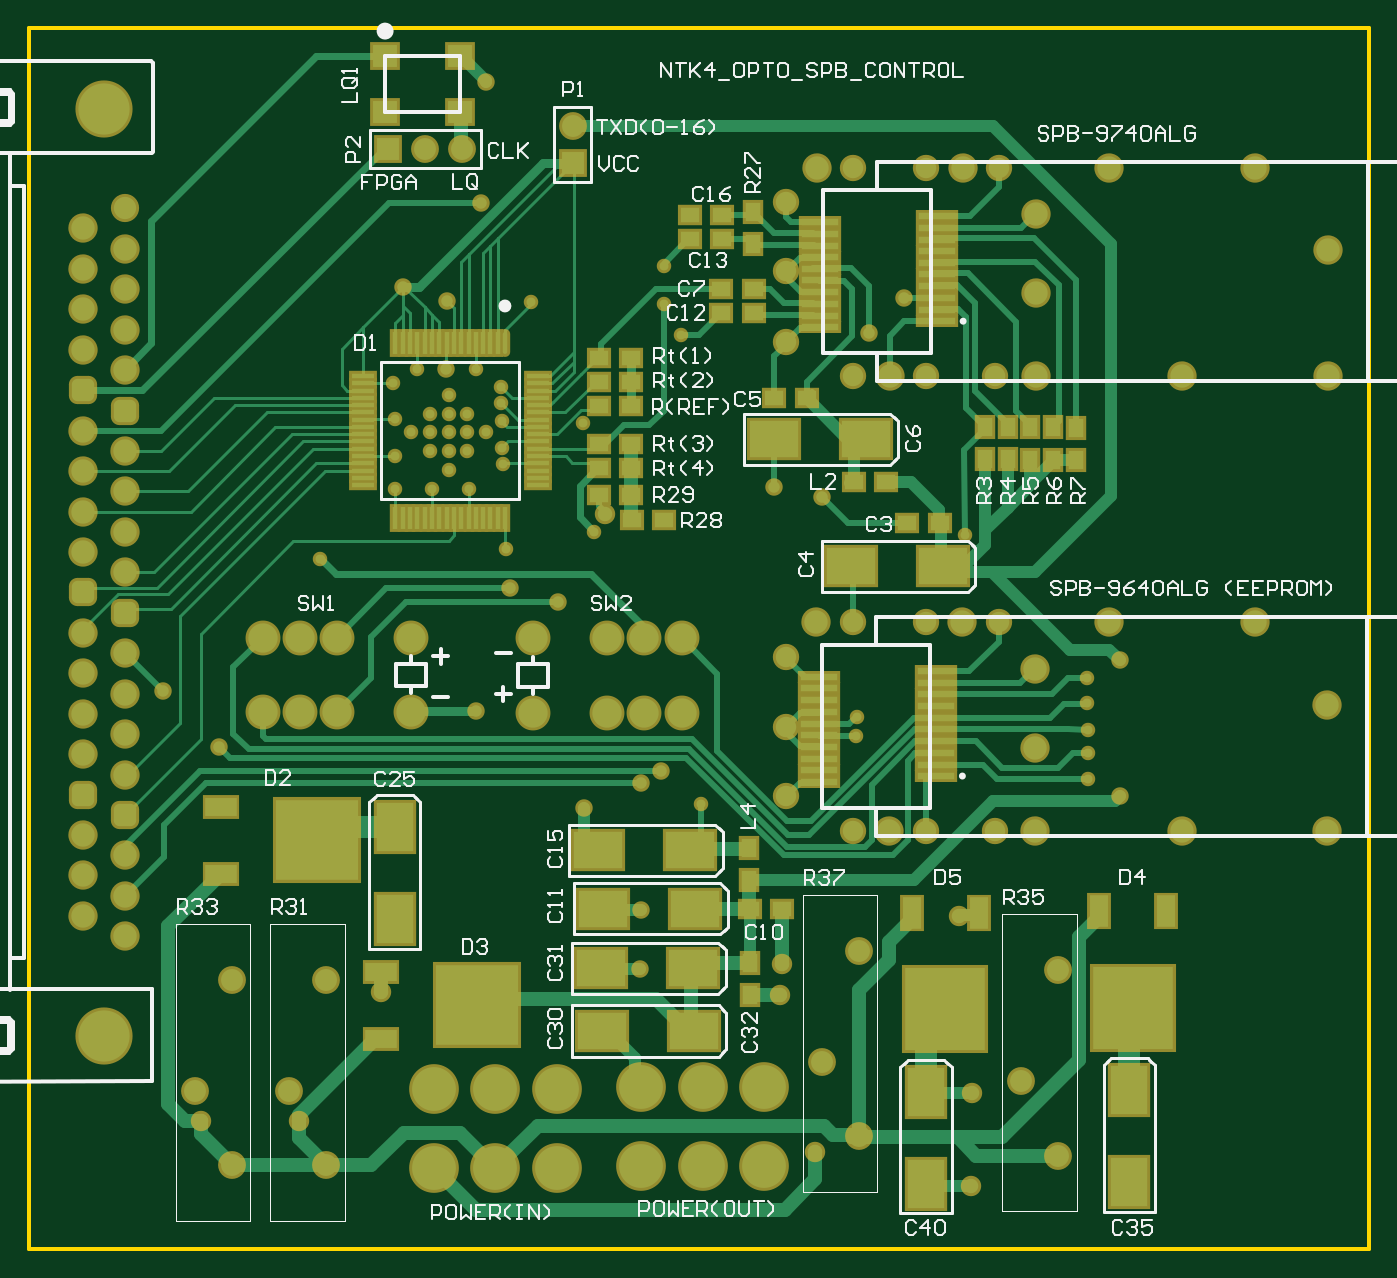
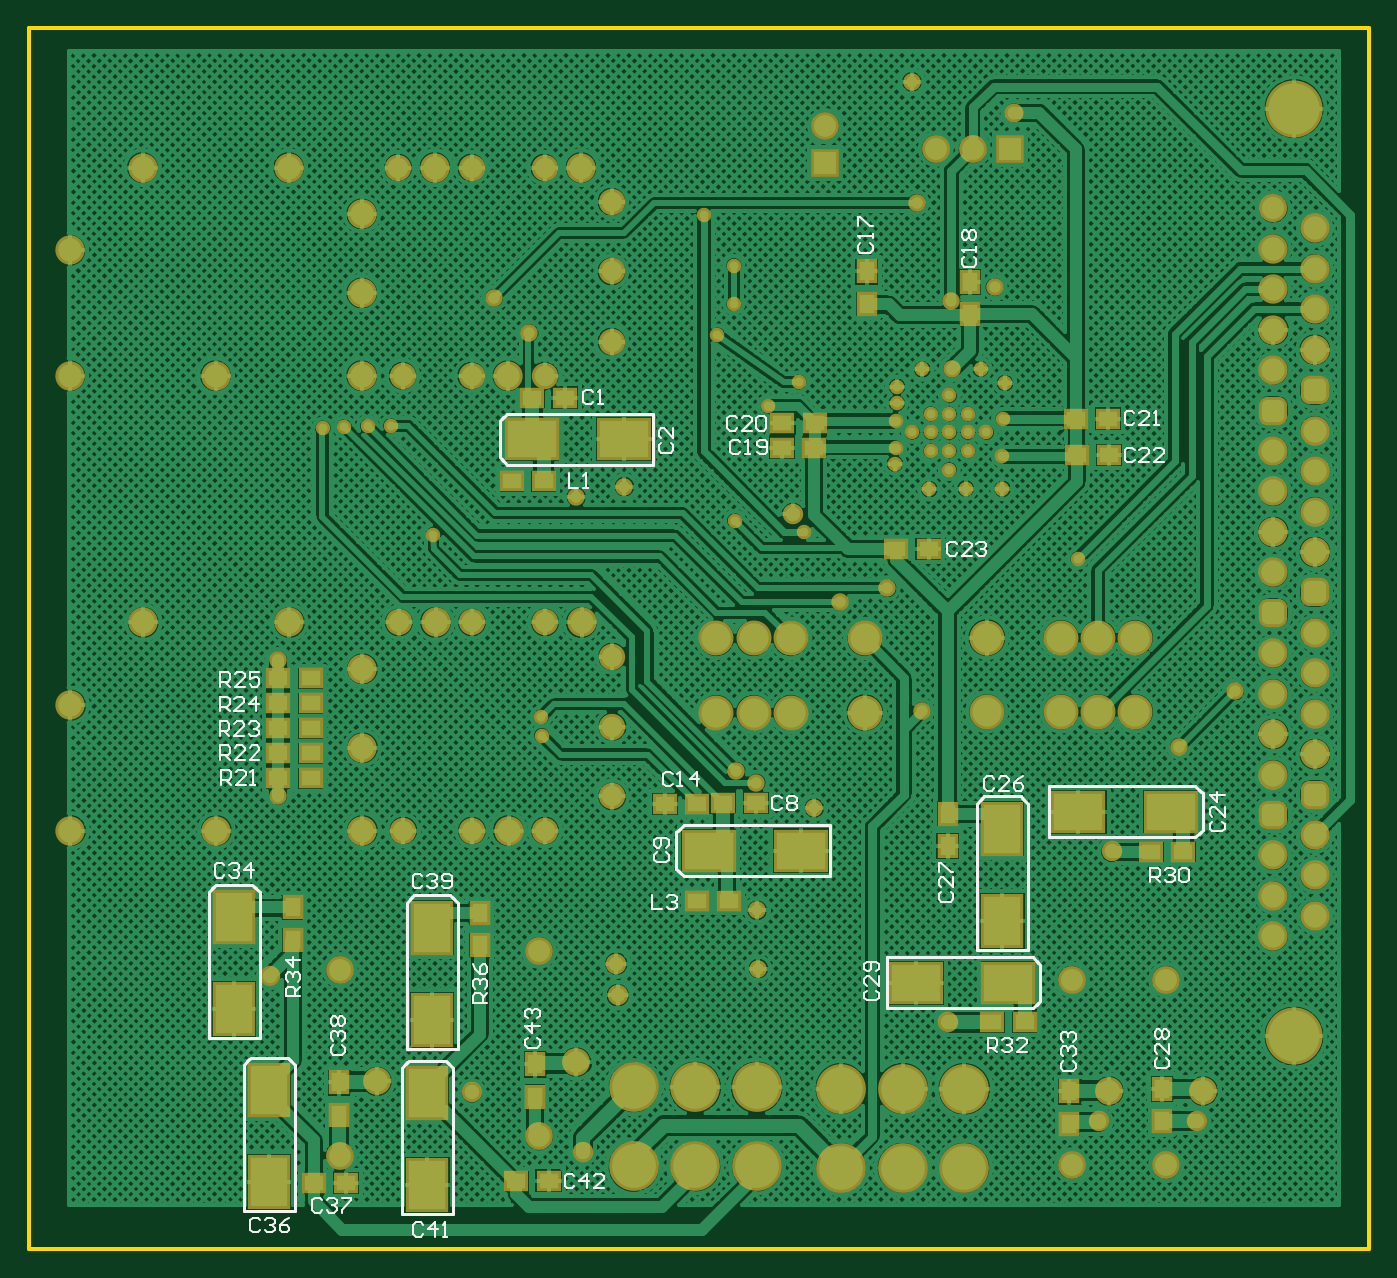
Circuit board: 7 layer files. Board 91.7 x 83.6 mm.
- bottom_copper: spb_pcb.GBL (154731 bytes)
- bottom_silk: spb_pcb.GBO (12614 bytes)
- bottom_mask: spb_pcb.GBS (6075 bytes)
- outline: spb_pcb.GKO (232 bytes)
- top_copper: spb_pcb.GTL (20594 bytes)
- top_silk: spb_pcb.GTO (24261 bytes)
- top_mask: spb_pcb.GTS (8025 bytes)

=== bottom_copper: spb_pcb.GBL (154731 bytes, source omitted) ===
=== bottom_silk: spb_pcb.GBO (12614 bytes, source omitted) ===
=== bottom_mask: spb_pcb.GBS (6075 bytes, source omitted) ===
=== outline: spb_pcb.GKO ===
G04*
G04 #@! TF.GenerationSoftware,Altium Limited,Altium Designer,19.1.6 (110)*
G04*
G04 Layer_Color=16711935*
%FSLAX23Y23*%
%MOIN*%
G70*
G01*
G75*
%ADD10C,0.010*%
D10*
X0Y0D02*
Y3290D01*
X3610D01*
X3610Y0D01*
X0D02*
X3610D01*
M02*

=== top_copper: spb_pcb.GTL (20594 bytes, source omitted) ===
=== top_silk: spb_pcb.GTO (24261 bytes, source omitted) ===
=== top_mask: spb_pcb.GTS (8025 bytes, source omitted) ===
